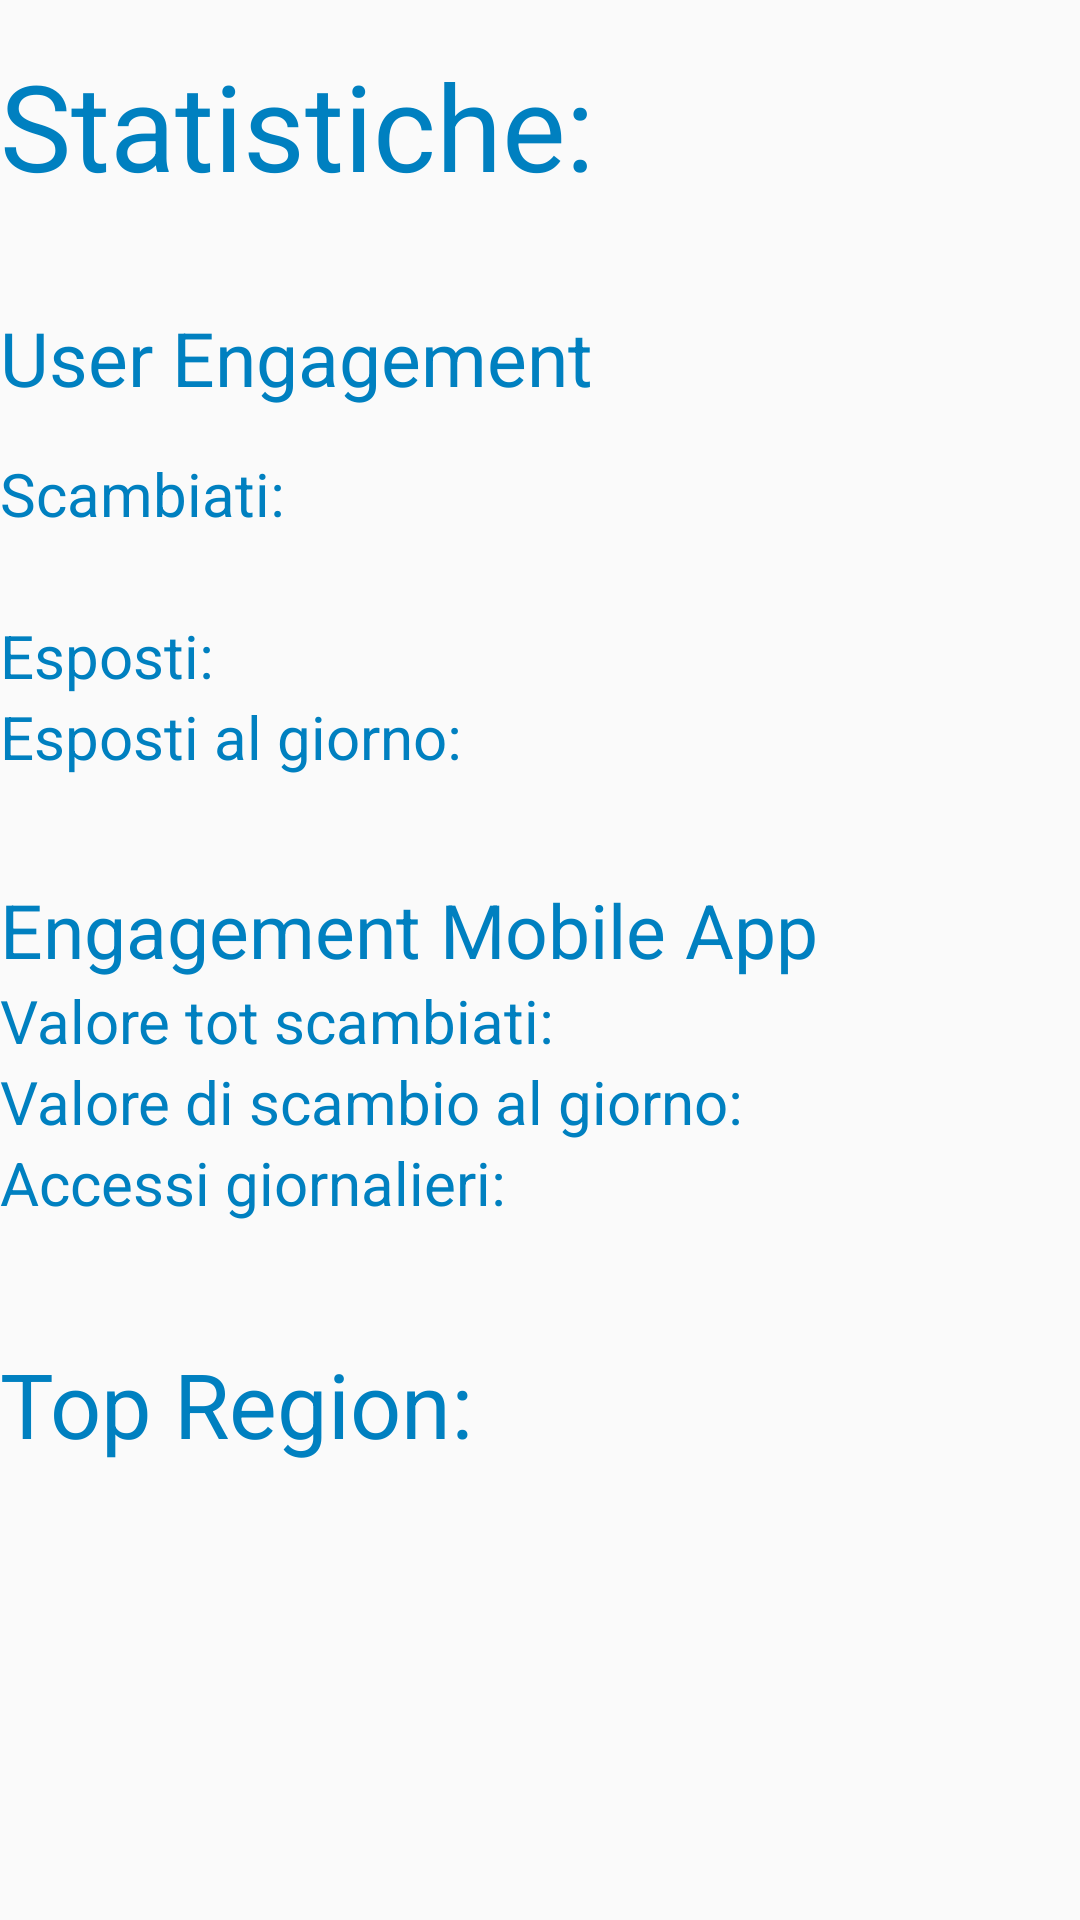

The Android layout XML behind this screen, and the referenced resources:
<!-- AndroidManifest.xml: application theme AppTheme -->
<!-- res/layout/activity_statistiche1.xml -->
<?xml version="1.0" encoding="utf-8"?>
<LinearLayout xmlns:android="http://schemas.android.com/apk/res/android"
    xmlns:app="http://schemas.android.com/apk/res-auto"
    xmlns:tools="http://schemas.android.com/tools"
    android:layout_width="match_parent"
    android:layout_height="match_parent"
    android:orientation="vertical"
    >

    <TextView
        android:id="@+id/Statistiche"
        android:layout_width="match_parent"
        android:layout_height="wrap_content"
        android:layout_marginTop="15dp"
        android:textSize="40dp"
        android:text="Statistiche:"
        android:textColor="@color/colorPrimaryDark"
        />
    <TextView
        android:id="@+id/userengagement"
        android:layout_width="match_parent"
        android:layout_height="wrap_content"
        android:layout_marginTop="34dp"
        android:textSize="25dp"
        android:text="User Engagement"
        android:textColor="@color/colorPrimaryDark"
        />
    <TextView
        android:id="@+id/scambiati"
        android:layout_width="match_parent"
        android:layout_height="wrap_content"
        android:layout_marginTop="15dp"
        android:textSize="20dp"
        android:text="Scambiati:"
        android:textColor="@color/colorPrimaryDark"
        />
    <TextView
        android:id="@+id/valoretotale"
        android:layout_width="match_parent"
        android:layout_height="wrap_content"

        android:textSize="20dp"
        android:textColor="@color/colorPrimaryDark"
        />


    <TextView
        android:id="@+id/esposti"
        android:layout_width="match_parent"
        android:layout_height="wrap_content"
        android:textSize="20dp"
        android:text="Esposti:"
        android:textColor="@color/colorPrimaryDark"
        />

    <TextView
        android:id="@+id/espostialgiorno"
        android:layout_width="match_parent"
        android:layout_height="wrap_content"
        android:textSize="20dp"
        android:text="Esposti al giorno:"
        android:textColor="@color/colorPrimaryDark"
        />

    <TextView
        android:id="@+id/mobileengagement"
        android:layout_width="match_parent"
        android:layout_height="wrap_content"
        android:layout_marginTop="34dp"
        android:textSize="25dp"
        android:text="Engagement Mobile App"
        android:textColor="@color/colorPrimaryDark"
        />





    <TextView
        android:id="@+id/scambiatitotale"
        android:layout_width="match_parent"
        android:layout_height="wrap_content"
        android:text="Valore tot scambiati:"
        android:textSize="20dp"
        android:textColor="@color/colorPrimaryDark"
        />

    <TextView
        android:id="@+id/scambiatigiorno"
        android:layout_width="match_parent"
        android:layout_height="wrap_content"
        android:text="Valore di scambio al giorno:"
        android:textSize="20dp"
        android:textColor="@color/colorPrimaryDark"
        />

    <TextView
        android:id="@+id/accessigiornalieri"
        android:layout_width="match_parent"
        android:layout_height="wrap_content"
        android:text="Accessi giornalieri:"
        android:textSize="20dp"
        android:textColor="@color/colorPrimaryDark"
        />
    <TextView
        android:id="@+id/topregion"
        android:layout_width="match_parent"
        android:layout_height="wrap_content"
        android:layout_marginTop="40dp"
        android:text="Top Region:"
        android:textSize="30dp"
        android:textColor="@color/colorPrimaryDark"
        />


</LinearLayout>
<!-- resources referenced by this layout -->
<resources>
  <color name="colorPrimaryDark">#0080C0</color>
  <style name="AppTheme" parent="Theme.AppCompat.Light.DarkActionBar">
          
          <item name="colorPrimary">#0080C0</item>
          <item name="colorPrimaryDark">#0080C0</item>
          <item name="colorAccent">#0080C0</item>
      </style>
</resources>
